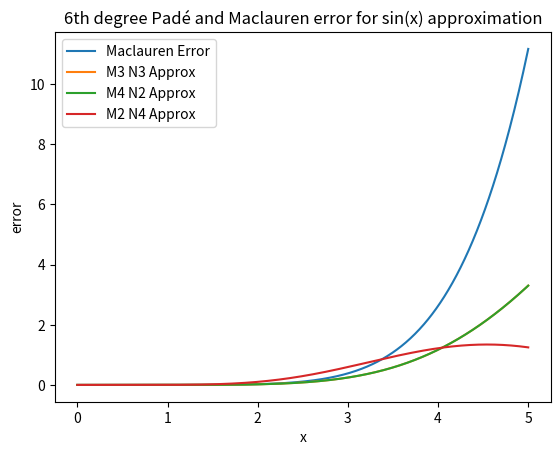

This chart was generated by the following Python code:
## APPM4600 Homework 9 Prob 4
# Cooper Wark

import numpy as np
import matplotlib.pyplot as plt

def driver():  
    N = 1000
    x = np.linspace(0,5,N)

    # actual
    fx = np.sin(x)
    #maclauren
    f_max = x - x**3.0/6.0 + x**5.0/120.0
    # M= N = 3
    f_M3_N3 = (x-7.0/60.0 * x**3.0)/(1.0+1.0/20.0 * x**2.0)
    # M = 4, N = 2
    f_M4_N2 = (x-7.0/60.0 * x**3.0)/(1.0+1.0/20.0*x**2.0)
    # M = 2, N = 4
    f_M2_N4 = x / (1.0+1.0/6.0*x**2.0+7.0/360.0*x**4.0)

    # Erros
    err_mac = np.abs(f_max-fx)
    err_M3_N3 = np.abs(f_M3_N3-fx)
    err_M4_N2 = err_M3_N3
    err_M2_N4 = np.abs(f_M2_N4-fx)

    # Plotting
    plt.plot(x,err_mac,label="Maclauren Error")
    plt.plot(x,err_M3_N3,label = "M3 N3 Approx") # same as below
    plt.plot(x,err_M4_N2,label="M4 N2 Approx") # same as above
    plt.plot(x,err_M2_N4,label="M2 N4 Approx")
    plt.xlabel("x")
    plt.ylabel("error")
    plt.title("6th degree Padé and Maclauren error for sin(x) approximation")
    plt.legend()
    plt.show()

driver()
